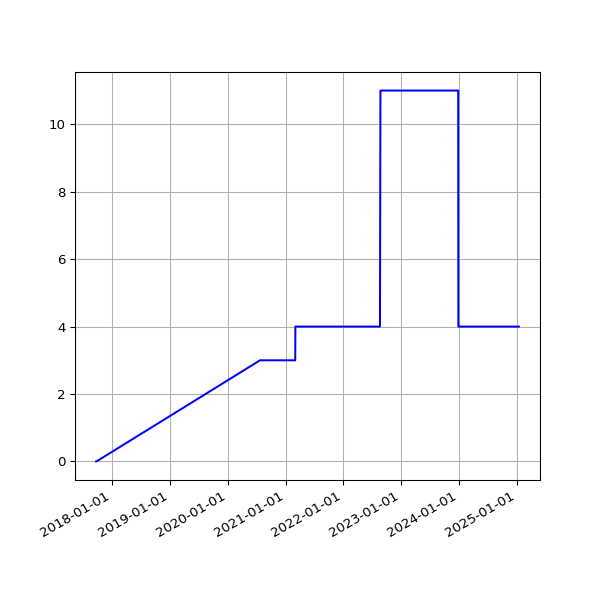

The file beside this chart, header and first rows:
date, value
2017-09-23 06:09:58 +0100, 0
2017-09-24 06:05:40 +0100, 0
2017-09-25 06:04:02 +0100, 0
2020-07-23 19:27:51 +0100, 3
2020-07-24 19:25:43 +0100, 3
2020-07-25 19:21:55 +0100, 3
2020-07-26 19:18:27 +0100, 3
2020-07-27 19:35:13 +0100, 3
2020-07-28 20:35:34 +0100, 3
2020-07-29 19:25:42 +0100, 3
2020-07-30 19:28:48 +0100, 3
2020-07-31 19:25:30 +0100, 3
2020-08-02 19:30:26 +0100, 3
2020-08-03 19:31:35 +0100, 3
2020-08-04 19:26:21 +0100, 3
2020-08-05 19:24:13 +0100, 3
2020-08-06 19:24:27 +0100, 3
2020-08-07 19:26:28 +0100, 3
2020-08-08 19:23:40 +0100, 3
2020-08-09 19:22:58 +0100, 3
2020-08-10 19:22:43 +0100, 3
2020-08-11 19:26:14 +0100, 3
2020-08-12 19:31:23 +0100, 3
2020-08-13 19:29:57 +0100, 3
2020-08-14 19:47:20 +0100, 3
2020-08-15 19:35:11 +0100, 3
2020-08-16 19:23:27 +0100, 3
2020-08-17 19:50:53 +0100, 3
2020-08-18 19:21:06 +0100, 3
2020-08-19 19:22:36 +0100, 3
2020-08-20 19:25:06 +0100, 3
2020-08-21 19:37:32 +0100, 3
2020-08-22 19:23:49 +0100, 3
2020-08-23 19:27:35 +0100, 3
2020-08-24 19:31:22 +0100, 3
2020-08-25 20:08:02 +0100, 3
2020-08-26 19:23:13 +0100, 3
2020-08-27 19:30:38 +0100, 3
2020-08-28 19:36:11 +0100, 3
2020-08-29 19:28:05 +0100, 3
2020-08-30 19:30:30 +0100, 3
2020-08-31 19:26:19 +0100, 3
2020-09-01 19:30:23 +0100, 3
2020-09-02 19:29:13 +0100, 3
2020-09-03 19:23:52 +0100, 3
2020-09-04 19:25:11 +0100, 3
2020-09-05 19:22:10 +0100, 3
2020-09-06 19:17:13 +0100, 3
2020-09-07 19:20:48 +0100, 3
2020-09-08 19:15:16 +0100, 3
2020-09-09 19:18:45 +0100, 3
2020-09-10 19:21:06 +0100, 3
2020-09-11 19:13:48 +0100, 3
2020-09-12 19:16:21 +0100, 3
2020-09-13 19:16:55 +0100, 3
2020-09-14 19:12:48 +0100, 3
2020-09-15 19:10:38 +0100, 3
2020-09-16 19:14:39 +0100, 3
2020-09-17 19:26:59 +0100, 3
2020-09-18 19:10:16 +0100, 3
... 1,236 more rows
